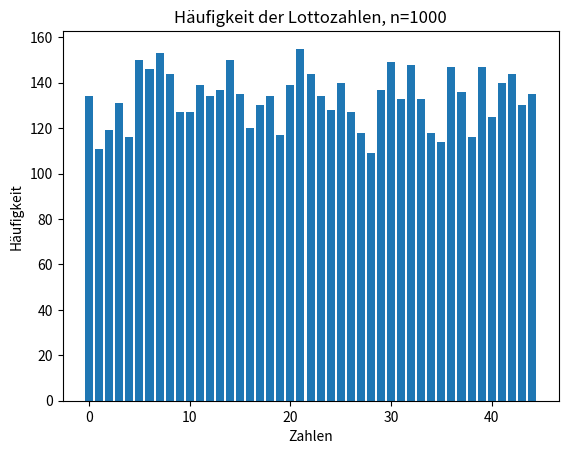

Reproduce this figure in Python.
import random
import matplotlib.pyplot as plt
import numpy as np

# Funktion, um Lottozahlen zu ziehen
def gamble(n, res):
    if n <= 0:
        print("Die Anzahl der zu ziehenden Zahlen muss positiv sein.")
        return

    max = 45
    num = []

    # Erstellt eine Liste von Zahlen von 0 bis 44
    for i in range(max):
        num.append(i)

    for i in range(n):
        # Zufällige Auswahl einer Indexposition aus der Liste
        index = random.randint(0, max - 1 - i)

        old = num[index]
        new = num[max - 1 - i]

        # Vertauscht die ausgewählte Zahl mit der letzten verbleibenden Zahl in der Liste
        num[index], num[max - 1 - i] = new, old
        res.append(old)

    return res

# Funktion, um die Häufigkeit jeder gezogenen Zahl zu zählen
def statistic(res, dic):
    for i in range(len(res)):
        dic[res[i]] = dic[res[i]] + 1

# Ein leeres Dictionary, um die Häufigkeiten der gezogenen Zahlen zu speichern
dic = {}
for x in range(45):
    dic[x] = 0

tries = 1000

# Führt die Ziehung und die Statistik für eine bestimmte Anzahl von Versuchen (hier 1000) durch
for n in range(tries):
    res = []
    # Zieht 6 Lottozahlen und speichert sie in der 'res'-Liste
    gamble(6, res)
    # Aktualisiert das Dictionary 'dic', um die Häufigkeiten der gezogenen Zahlen zu zählen
    statistic(res, dic)

# Erstellt ein Histogramm der gezogenen Zahlen

plt.bar(dic.keys(), dic.values())
plt.title("Häufigkeit der Lottozahlen, n=" + str(tries))
plt.xlabel("Zahlen")
plt.ylabel("Häufigkeit")
plt.show()
